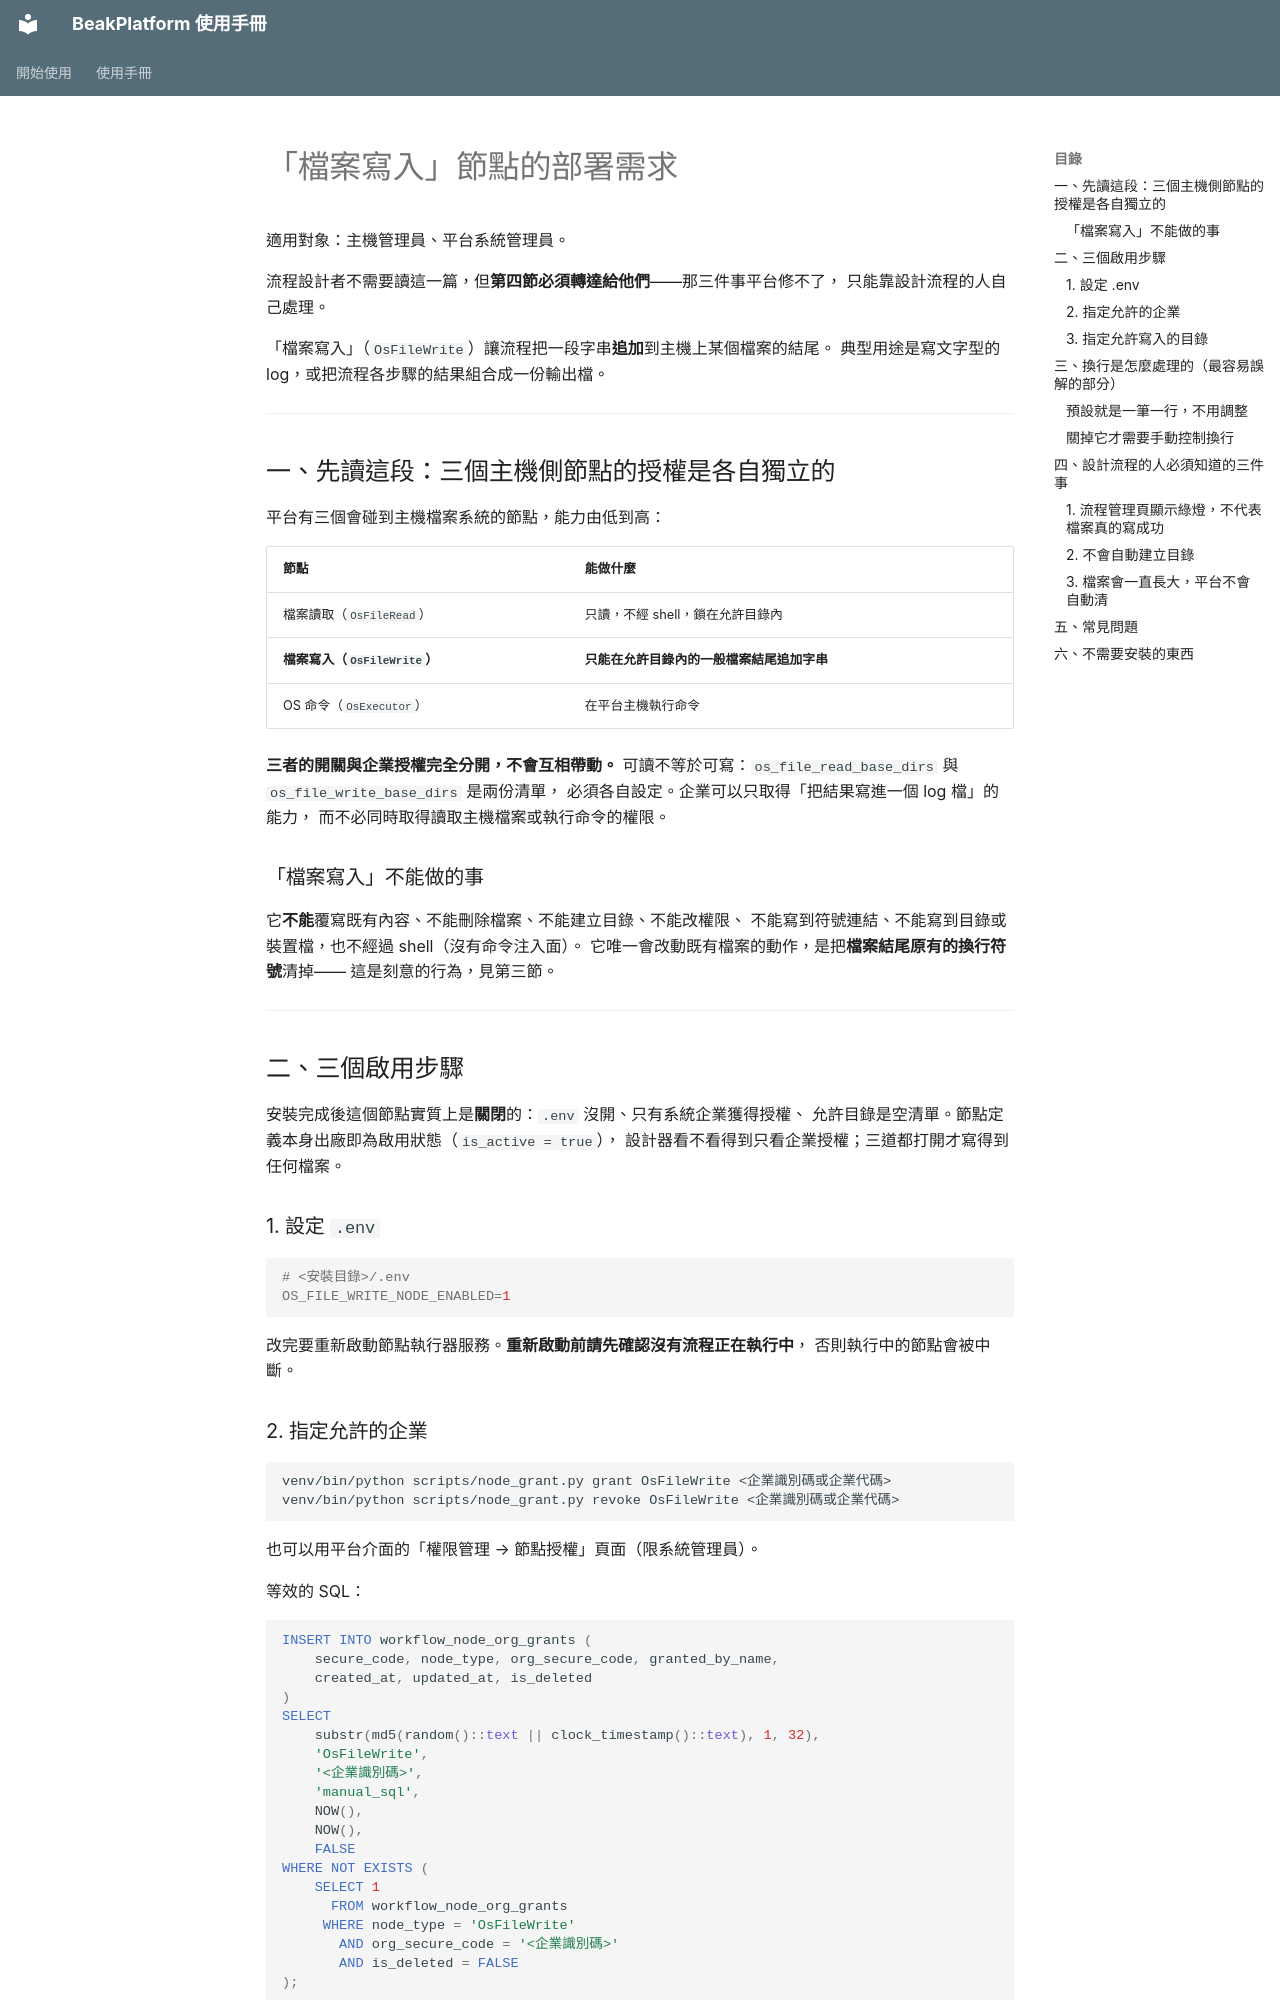

repository: ethan-beakmask/BeakPlatform · page: install/os_file_write_node.html · generator: mkdocs

# 「檔案寫入」節點的部署需求

適用對象：主機管理員、平台系統管理員。

流程設計者不需要讀這一篇，但**第四節必須轉達給他們**——那三件事平台修不了，
只能靠設計流程的人自己處理。

「檔案寫入」（`OsFileWrite`）讓流程把一段字串**追加**到主機上某個檔案的結尾。
典型用途是寫文字型的 log，或把流程各步驟的結果組合成一份輸出檔。

---

## 一、先讀這段：三個主機側節點的授權是各自獨立的

平台有三個會碰到主機檔案系統的節點，能力由低到高：

| 節點 | 能做什麼 |
|---|---|
| 檔案讀取（`OsFileRead`） | 只讀，不經 shell，鎖在允許目錄內 |
| **檔案寫入（`OsFileWrite`）** | **只能在允許目錄內的一般檔案結尾追加字串** |
| OS 命令（`OsExecutor`） | 在平台主機執行命令 |

**三者的開關與企業授權完全分開，不會互相帶動。**
可讀不等於可寫：`os_file_read_base_dirs` 與 `os_file_write_base_dirs` 是兩份清單，
必須各自設定。企業可以只取得「把結果寫進一個 log 檔」的能力，
而不必同時取得讀取主機檔案或執行命令的權限。

### 「檔案寫入」不能做的事

它**不能**覆寫既有內容、不能刪除檔案、不能建立目錄、不能改權限、
不能寫到符號連結、不能寫到目錄或裝置檔，也不經過 shell（沒有命令注入面）。
它唯一會改動既有檔案的動作，是把**檔案結尾原有的換行符號**清掉——
這是刻意的行為，見第三節。

---

## 二、三個啟用步驟

安裝完成後這個節點實質上是**關閉**的：`.env` 沒開、只有系統企業獲得授權、
允許目錄是空清單。節點定義本身出廠即為啟用狀態（`is_active = true`），
設計器看不看得到只看企業授權；三道都打開才寫得到任何檔案。

### 1. 設定 `.env`

```bash
# <安裝目錄>/.env
OS_FILE_WRITE_NODE_ENABLED=1
```

改完要重新啟動節點執行器服務。**重新啟動前請先確認沒有流程正在執行中**，
否則執行中的節點會被中斷。
